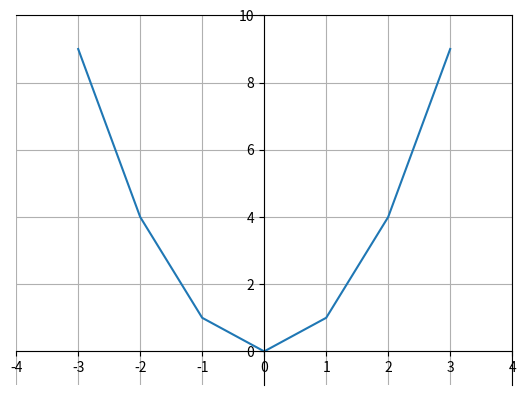

This figure's Python source:
import matplotlib.pyplot as plt
import numpy as np

# Exercise 1

x= np.arange(0, 30, 1)
y1= np.arange(0, 30, 1) ** 2
y2= np.arange(0, 30, 1) ** 3
print(x)
print(y1)
print(y2)

# Exercise 2
# Create grid
ax = plt.gca()
ax.spines['left'].set_position('zero')
ax.spines['bottom'].set_position('zero')
plt.grid()

x = np.arange(-3, 4, 1)
y = x ** 2

plt.xlim([np.min(x) - 1,np.max(x) + 1])
plt.ylim([np.min(y) - 1,np.max(y) + 1])

plt.plot(x, y)
plt.show()
